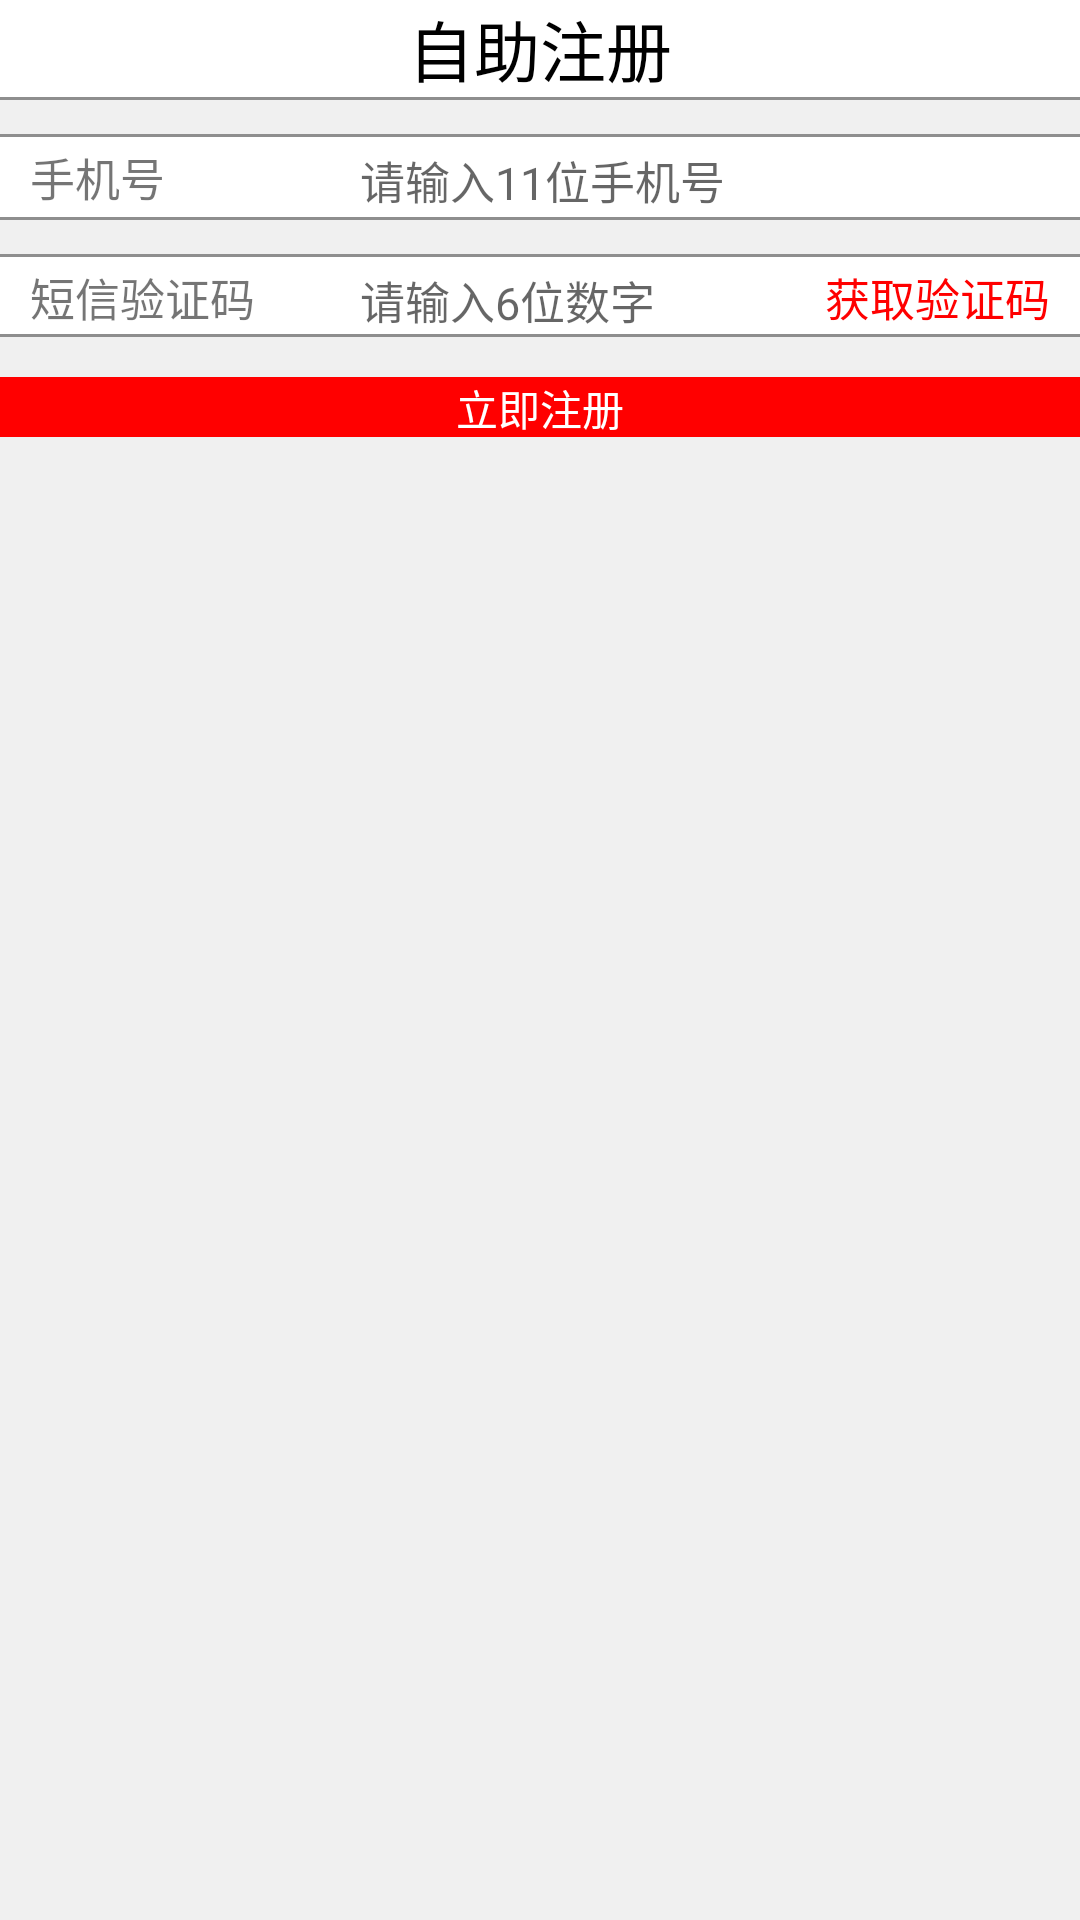

Write the Android layout XML for this screen, with the resource values it uses.
<!-- AndroidManifest.xml: application theme AppTheme -->
<!-- res/layout/activity_register.xml -->
<LinearLayout xmlns:android="http://schemas.android.com/apk/res/android"
    xmlns:tools="http://schemas.android.com/tools"
    android:layout_width="match_parent"
    android:layout_height="match_parent"
    android:orientation="vertical"
    android:background="#f0f0f0"
    tools:context=".Register">

    <TextView
        android:id="@+id/button"
        android:layout_width="match_parent"
        android:layout_height="wrap_content"
        android:gravity="center"
        android:text="自助注册"
        android:textColor="#000"
        android:textSize="22sp"
        android:background="#ffffff"/>

    <TextView
        android:layout_width="match_parent"
        android:layout_height="40px"
        android:background="@drawable/divisionline"/>

    <LinearLayout
        android:layout_width="fill_parent"
        android:layout_height="wrap_content"
        android:background="#ffffff">

        <TextView
            android:layout_width="fill_parent"
            android:layout_height="80px"
            android:layout_weight="1"
            android:gravity="center_vertical|left"
            android:paddingLeft="10dip"
            android:text="手机号"
            android:textSize="15dp" />

        <EditText
            android:id="@+id/phone"
            android:layout_width="fill_parent"
            android:layout_height="80px"
            android:layout_weight="0.5"
            android:hint="请输入11位手机号"
            android:textColor="#84c1ff"
            android:gravity="center_vertical|left"
            android:textSize="15dp"
            android:background="@null"/>
    </LinearLayout>

    <TextView
        android:layout_width="match_parent"
        android:layout_height="40px"
        android:background="@drawable/divisionline"/>

    <LinearLayout
        android:layout_width="fill_parent"
        android:layout_height="wrap_content"
        android:background="@drawable/underline1">>

        <TextView
            android:layout_width="fill_parent"
            android:layout_height="80px"
            android:layout_weight="1"
            android:gravity="center_vertical|left"
            android:paddingLeft="10dip"
            android:text="短信验证码"
            android:textSize="15dp" />

        <EditText
            android:id="@+id/code"
            android:layout_width="fill_parent"
            android:layout_height="80px"
            android:layout_weight="1"
            android:hint="请输入6位数字"
            android:textColor="#84c1ff"
            android:gravity="center_vertical|left"
            android:textSize="15dp"
            android:background="@null"/>

        <TextView
            android:layout_width="fill_parent"
            android:layout_height="80px"
            android:layout_weight="1"
            android:text="获取验证码"
            android:gravity="center_vertical|right"
            android:paddingRight="10dip"
            android:textColor="#ff0000"
            android:onClick="getCode"
            android:textSize="15dp"
            />
    </LinearLayout>

    <TextView
        android:id="@+id/button7"
        android:layout_width="match_parent"
        android:layout_height="60px"
        android:layout_gravity="center_horizontal"
        android:layout_marginTop="40px"
        android:gravity="center"
        android:text="立即注册"
        android:textColor="#ffffff"
        android:onClick="register"
        android:background="#ff0000"/>
</LinearLayout>
<!-- resources referenced by this layout -->
<resources>
  <!-- drawable divisionline (drawable) -->
  <?xml version="1.0" encoding="UTF-8"?>
  <layer-list xmlns:android="http://schemas.android.com/apk/res/android" >
      
      <item>
          <shape>
              <solid android:color="#8e8e8e" />
          </shape>
      </item>
      
      <item android:top="1dp" android:bottom="1dp"> 
          <shape>
              <solid android:color="#f0f0f0" />
          </shape>
      </item>
  </layer-list>
  <!-- drawable underline1 (drawable) -->
  <?xml version="1.0" encoding="UTF-8"?>
  <layer-list xmlns:android="http://schemas.android.com/apk/res/android" >
      
      <item>
          <shape>
              <solid android:color="#8e8e8e" />
          </shape>
      </item>
      
      <item android:bottom="1dp"> 
          <shape>
              <solid android:color="#ffffff" />
          </shape>
      </item>
  </layer-list>
  <style name="AppTheme" parent="Theme.AppCompat.Light.NoActionBar">
          
          <item name="colorPrimary">@color/colorPrimary</item>
          <item name="colorPrimaryDark">@color/colorPrimaryDark</item>
          <item name="colorAccent">@color/colorAccent</item>
      </style>
  <color name="colorPrimary">#008577</color>
  <color name="colorPrimaryDark">#00574B</color>
  <color name="colorAccent">#D81B60</color>
</resources>
